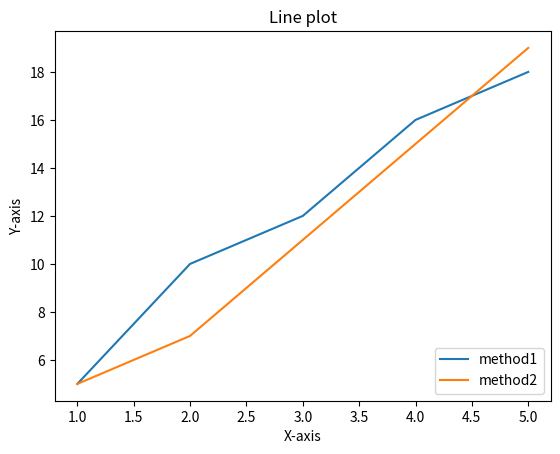
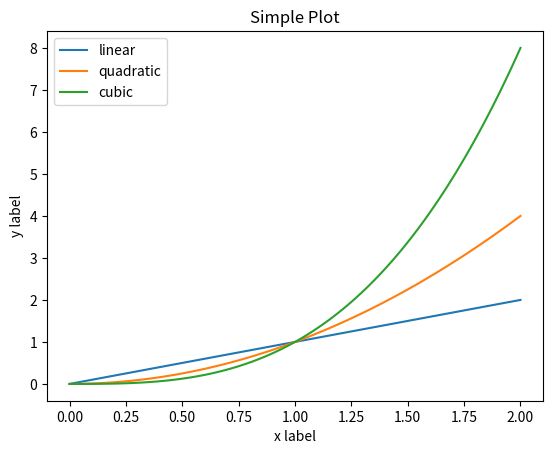

Python code for these plots, in order:
import numpy as np  # mainly used for arrays, vectors and matrices 
import matplotlib.pyplot as plt # plotting everything you can think of 
import pandas as pd  # deals with tables 



#arrays 
a = np.array([1,2,3,4,5])
#print("a: \n", a)
a = a**2
#print("a: \n", a)

#print(sum(a), "\n" )
#print(np.arange(0,3))

b = np.array([[0,1], [2,3]])
#print("b: \n", b)

c = np.zeros([3,4])
#print("c: \n", c)

d = np.full([3,2], 1)
#print("d: \n", d)

e = np.linspace(0,5,20)
e = np.around(e, decimals = 2)
#print("e: \n", e)

# Plots 
idx = np.array([1,2,3,4,5])
data = np.array([5,10,12,16,18])
plt.plot(idx, data, label='method1'); 
plt.xlabel('X-axis')
plt.ylabel('Y-axis')
plt.title('Line plot')
plt.plot(idx, [5,7,11,15,19], label='method2')
plt.legend(loc='lower right')
plt.savefig('figure.png')


#pandas 
dict = {'name': 'josh', 'date':23, 'school':'byu'}
series_from_dict = pd.Series(dict)
print(series_from_dict)


x = np.linspace(0, 2, 100)

# Note that even in the OO-style, we use `.pyplot.figure` to create the figure.
fig, ax = plt.subplots()  # Create a figure and an axes.
ax.plot(x, x, label='linear')  # Plot some data on the axes.
ax.plot(x, x**2, label='quadratic')  # Plot more data on the axes...
ax.plot(x, x**3, label='cubic')  # ... and some more.
ax.set_xlabel('x label')  # Add an x-label to the axes.
ax.set_ylabel('y label')  # Add a y-label to the axes.
ax.set_title("Simple Plot")  # Add a title to the axes.
ax.legend()  # Add a legend.
plt.savefig('figure2.png')



